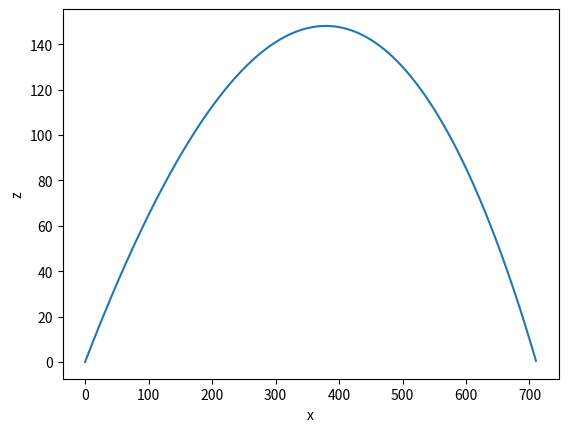

Write the Python code that produced this figure.
import numpy as np
import matplotlib.pyplot as plt
from scipy.integrate import solve_ivp
import math
import matplotlib.pyplot as plt


def ode_rhs(t, y, Cd):
    """ODE system for a cannonball with drag
    Arguments:
        t: time (s)
        y: state vector [x, z, vx, vz] (m, m, m/s, m/s)
        Cd: drag coefficient (kg/m)
    
    Returns:
        dy: time derivative of the state vector [vx, vz, ax, az] (m/s, m/s, m/s^2, m/s^2)

    """
    x, z, vx, vz = y
    vabs = np.sqrt(vx**2 + vz**2)

    g = 9.81 # m/s^2
    m = 5.44 # kg

    dxdt = vx
    dzdt = vz
    ax = -(Cd/m)*vabs*vx
    az = -g - (Cd/m)*vabs*vz

    return [dxdt, dzdt, ax, az] # --> solution [x, z, vx, vz]

def hit_the_ground(t, y, Cd): # same arguments that the ode_rhs function
    return y[1] # z

def simulate_experiment(Cd, angle, v0, tmax, plot=True, tdata=None, xdata=None, vdata=None):
    """Simulate an experiment.
    
    Arguments:
        Cd: drag coefficient (kg/m)
        angle: launch angle (radians)
        v0: initial speed (m/s)
        tmax: maximum time (s)
        plot: bool, if true, plot simulation results and data
        tdata: measured impact time (s) [only used for plotting]
        xdata: measured impact location (m) [only used for plotting]
        vdata: inferred impect velocity (m/s) [only used for plotting]
    
    Returns:
        tfinal: final time (s)
        xfinal: final x position (m)
        vfinal: final speed (m/s)

    solve_ivp(fun, t_span, y0)
    """
    
    vx0 = v0*math.cos(angle)
    vz0 = v0*math.sin(angle)
    y0 = [0,0,vx0,vz0]
    t_pts = np.linspace(0, tmax, 1000)
    
    results = solve_ivp(ode_rhs,(0,tmax),y0, args=(Cd,), t_eval = t_pts, events=hit_the_ground)

    xmax = results.y[0,:].max()
    zmax = results.y[1,:].max()
    v_impact = np.sqrt(xmax**2 + zmax**2)

    print('Results')
    print(f'Horizontal distance traveled: {xmax:.2f} m.')
    print(f'Vertical distance traveled: {zmax:.2f} m.')
    print(f'Impact velocity: {v_impact:.2f} m/s')
    print(f'Final time when the cannonball returns to zero elevation {results.t_events[0].item():.2f} s.')

    if plot == True:
        plt.plot(results.y[0,:], results.y[1,:])
        plt.ylabel('z')
        plt.xlabel('x')
        plt.show()

    return results


def hit_the_ground(t, y, Cd): # same arguments that the ode_rhs function
    return y[1] # z
# the value is zero when the event of interest occurs (when it is True)
hit_the_ground.terminal = True
hit_the_ground.direction = -1

Cd = 0.003
angle = (36)*math.pi/180
v0 = 100
sim_t = 15 

res = simulate_experiment(Cd, angle, v0, sim_t)
